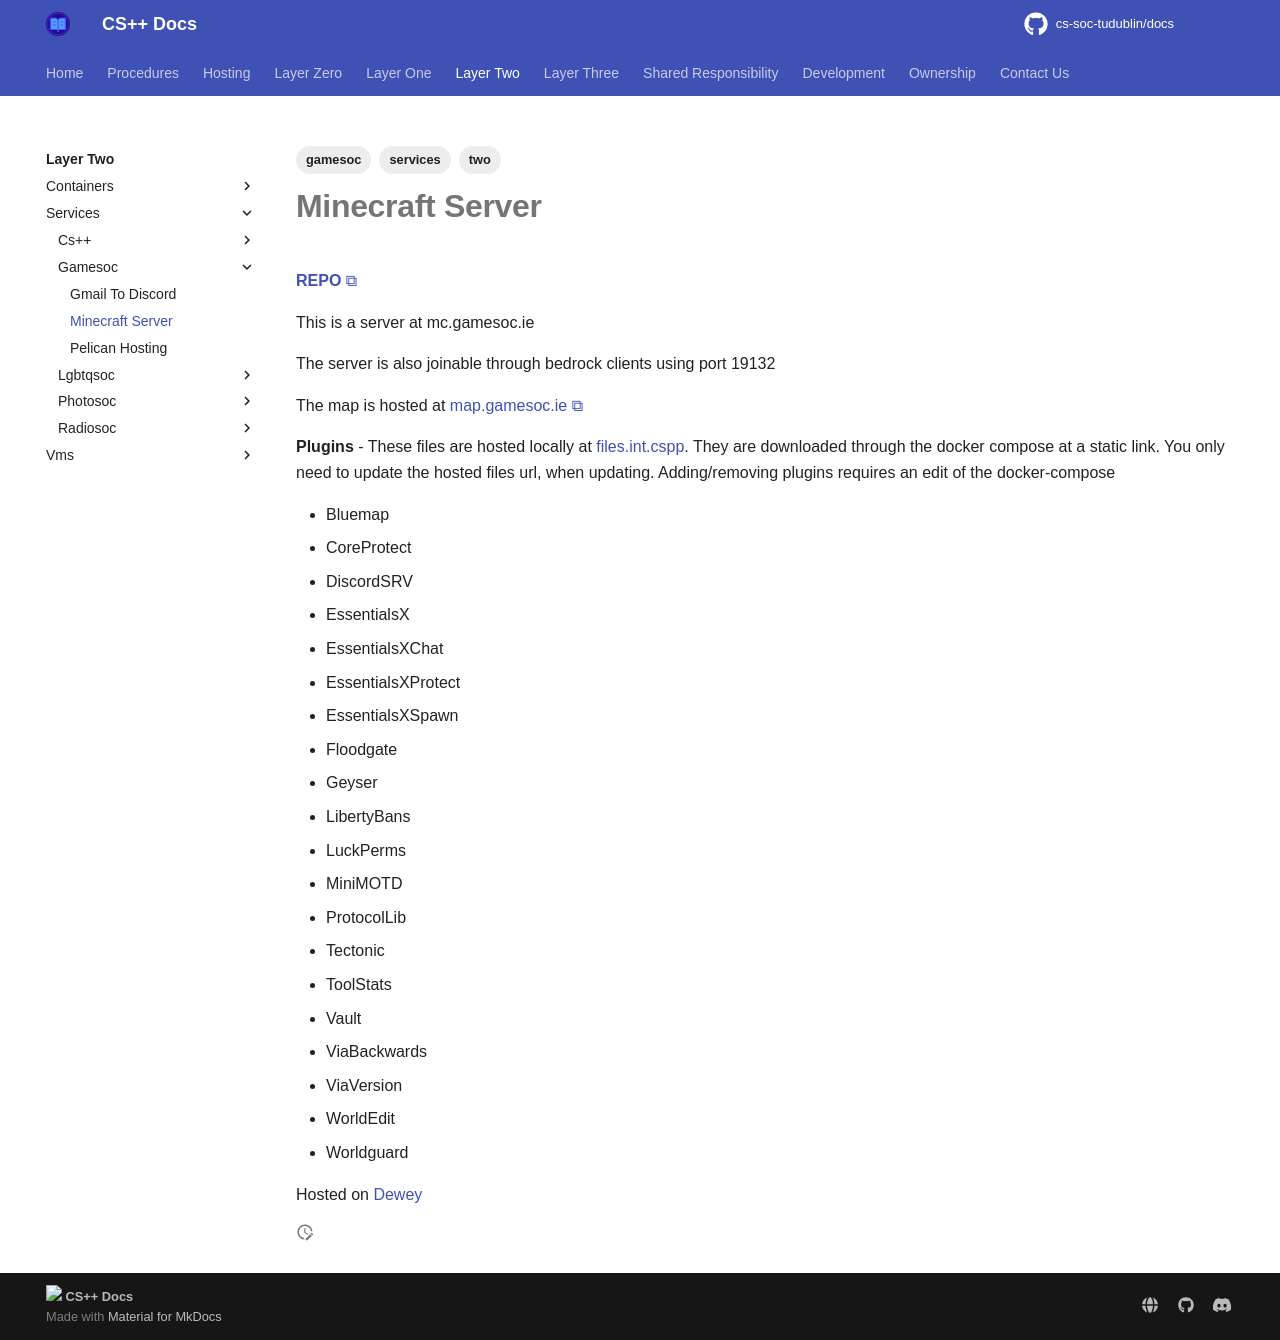

repository: cs-soc-tudublin/docs · page: two/services/gamesoc/minecraft/index.html · generator: mkdocs

---
title: Minecraft Server
created: 2025-10-16T15:16:59
modified: 2025-10-24T19:44:34
tags:
  - two
  - gamesoc
  - services
---

# **Minecraft Server**

[**REPO**](https://github.com/itzg/docker-minecraft-server)

This is a server at mc.gamesoc.ie

The server is also joinable through bedrock clients using port 19132

The map is hosted at [map.gamesoc.ie](https://map.gamesoc.ie)

**Plugins** - These files are hosted locally at [files.int.cspp](../cs++/zipline.md). They are downloaded through the docker compose at a static link. You only need to update the hosted files url, when updating. Adding/removing plugins requires an edit of the docker-compose

- Bluemap
- CoreProtect
- DiscordSRV
- EssentialsX
- EssentialsXChat
- EssentialsXProtect
- EssentialsXSpawn
- Floodgate
- Geyser
- LibertyBans
- LuckPerms
- MiniMOTD
- ProtocolLib
- Tectonic
- ToolStats
- Vault
- ViaBackwards
- ViaVersion
- WorldEdit
- Worldguard

Hosted on [Dewey](../../vms/dewey.md)
